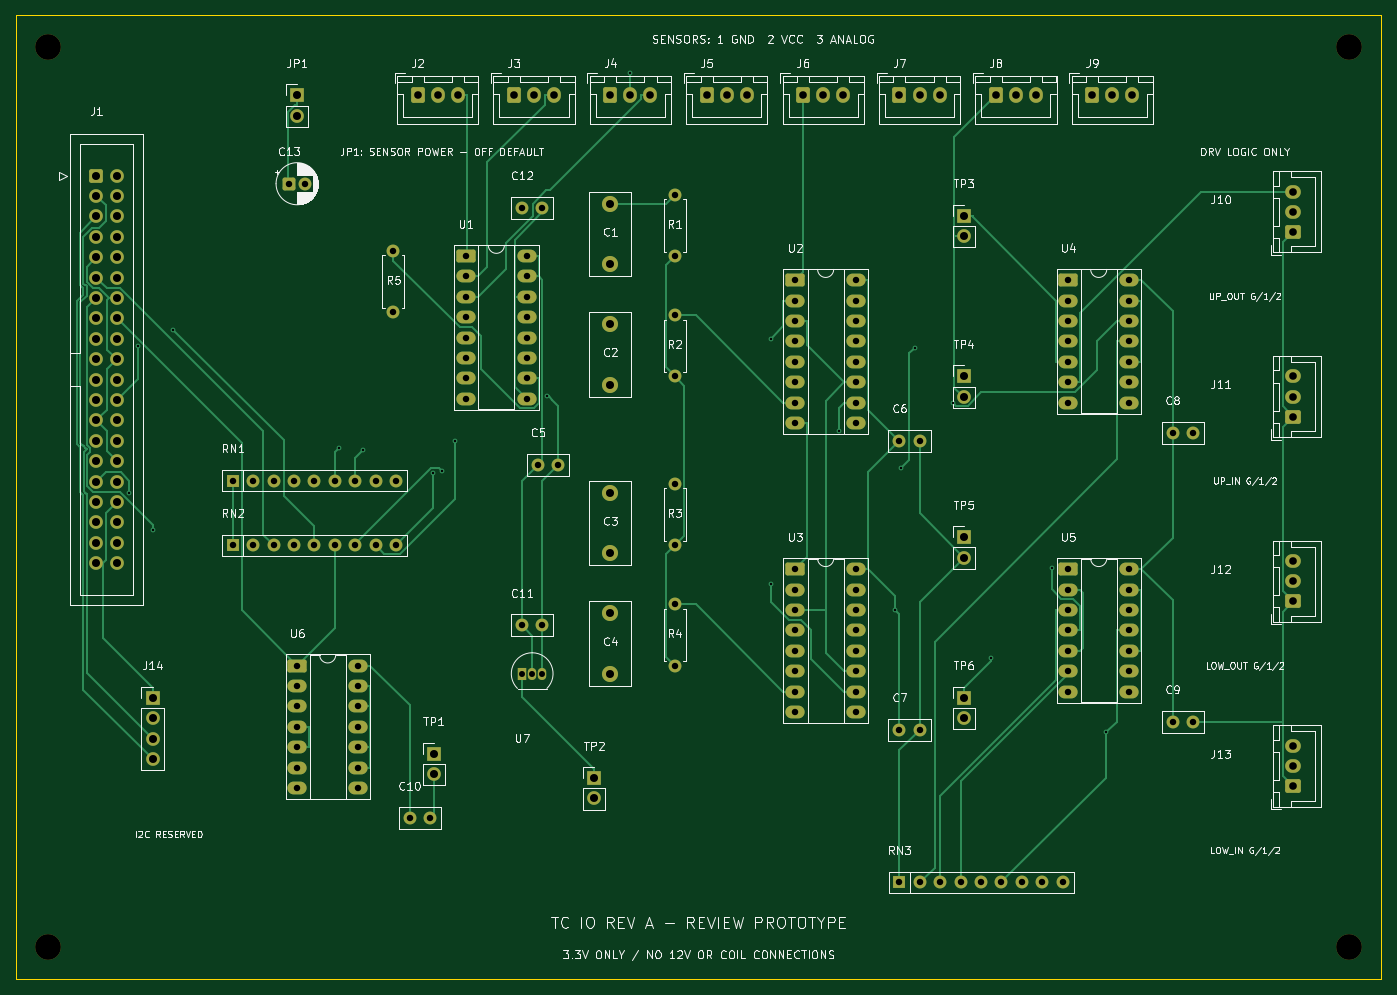
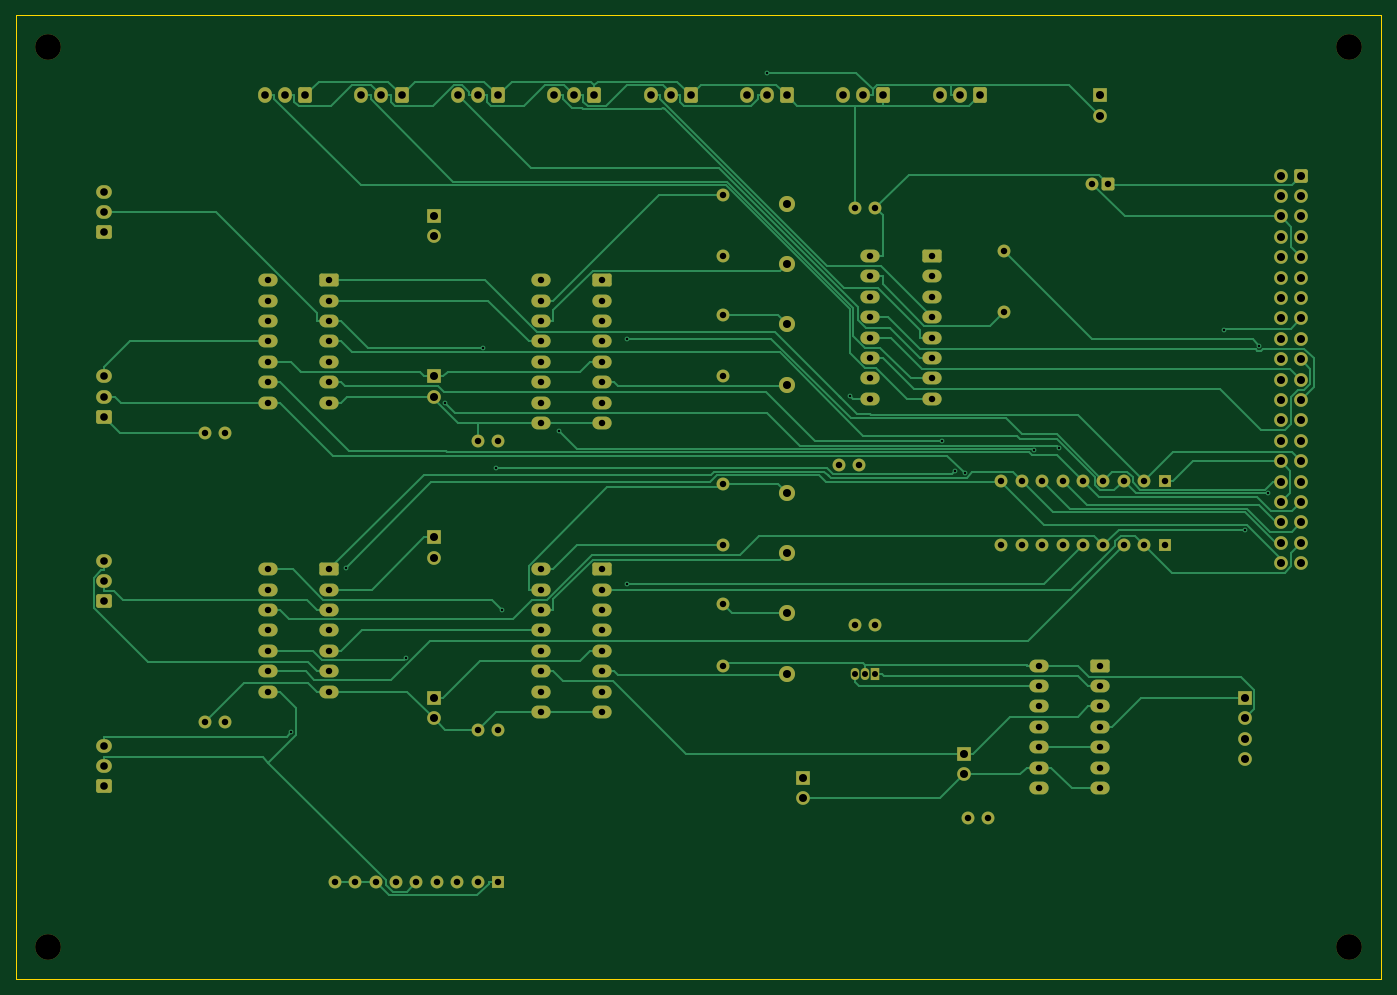
Circuit board: 9 layer files. Board 170.0 x 120.0 mm.
- bottom_copper: TC_IO_REVA-B_Cu.gbl (43346 bytes)
- bottom_mask: TC_IO_REVA-B_Mask.gbs (9421 bytes)
- bottom_silk: TC_IO_REVA-B_Silkscreen.gbo (9431 bytes)
- outline: TC_IO_REVA-Edge_Cuts.gm1 (697 bytes)
- top_copper: TC_IO_REVA-F_Cu.gtl (34679 bytes)
- top_mask: TC_IO_REVA-F_Mask.gts (9421 bytes)
- top_silk: TC_IO_REVA-F_Silkscreen.gto (162324 bytes)
- drill: TC_IO_REVA-NPTH.drl (399 bytes)
- drill: TC_IO_REVA-PTH.drl (4295 bytes)

=== bottom_copper: TC_IO_REVA-B_Cu.gbl (43346 bytes, source omitted) ===
=== bottom_mask: TC_IO_REVA-B_Mask.gbs (9421 bytes, source omitted) ===
=== bottom_silk: TC_IO_REVA-B_Silkscreen.gbo (9431 bytes, source omitted) ===
=== outline: TC_IO_REVA-Edge_Cuts.gm1 ===
%TF.GenerationSoftware,KiCad,Pcbnew,9.0.2+dfsg-1*%
%TF.CreationDate,2026-10-28T05:30:40+00:00*%
%TF.ProjectId,TC_IO_REVA,54435f49-4f5f-4524-9556-412e6b696361,rev?*%
%TF.SameCoordinates,Original*%
%TF.FileFunction,Profile,NP*%
%FSLAX46Y46*%
G04 Gerber Fmt 4.6, Leading zero omitted, Abs format (unit mm)*
G04 Created by KiCad (PCBNEW 9.0.2+dfsg-1) date 2026-10-28 05:30:40*
%MOMM*%
%LPD*%
G01*
G04 APERTURE LIST*
%TA.AperFunction,Profile*%
%ADD10C,0.050000*%
%TD*%
G04 APERTURE END LIST*
D10*
X20000000Y-140000000D02*
X20000000Y-20000000D01*
X190000000Y-20000000D02*
X190000000Y-140000000D01*
X20000000Y-20000000D02*
X190000000Y-20000000D01*
X190000000Y-140000000D02*
X20000000Y-140000000D01*
M02*

=== top_copper: TC_IO_REVA-F_Cu.gtl (34679 bytes, source omitted) ===
=== top_mask: TC_IO_REVA-F_Mask.gts (9421 bytes, source omitted) ===
=== top_silk: TC_IO_REVA-F_Silkscreen.gto (162324 bytes, source omitted) ===
=== drill: TC_IO_REVA-NPTH.drl ===
M48
; DRILL file {KiCad 9.0.2+dfsg-1} date 2026-10-28T05:30:40+0000
; FORMAT={-:-/ absolute / metric / decimal}
; #@! TF.CreationDate,2026-10-28T05:30:40+00:00
; #@! TF.GenerationSoftware,Kicad,Pcbnew,9.0.2+dfsg-1
; #@! TF.FileFunction,NonPlated,1,2,NPTH
FMAT,2
METRIC
; #@! TA.AperFunction,NonPlated,NPTH,ComponentDrill
T1C3.200
%
G90
G05
T1
X24.0Y-24.0
X24.0Y-136.0
X186.0Y-24.0
X186.0Y-136.0
M30

=== drill: TC_IO_REVA-PTH.drl ===
M48
; DRILL file {KiCad 9.0.2+dfsg-1} date 2026-10-28T05:30:40+0000
; FORMAT={-:-/ absolute / metric / decimal}
; #@! TF.CreationDate,2026-10-28T05:30:40+00:00
; #@! TF.GenerationSoftware,Kicad,Pcbnew,9.0.2+dfsg-1
; #@! TF.FileFunction,Plated,1,2,PTH
FMAT,2
METRIC
; #@! TA.AperFunction,Plated,PTH,ViaDrill
T1C0.300
; #@! TA.AperFunction,Plated,PTH,ComponentDrill
T2C0.750
; #@! TA.AperFunction,Plated,PTH,ComponentDrill
T3C0.800
; #@! TA.AperFunction,Plated,PTH,ComponentDrill
T4C0.950
; #@! TA.AperFunction,Plated,PTH,ComponentDrill
T5C1.000
%
G90
G05
T1
X34.109Y-79.557
X35.195Y-61.216
X37.013Y-84.064
X39.594Y-59.191
X60.198Y-73.855
X63.197Y-74.207
X71.906Y-77.033
X73.086Y-76.727
X74.658Y-73.003
X86.173Y-67.459
X96.456Y-27.162
X113.958Y-90.852
X113.959Y-60.28
X122.422Y-71.774
X129.478Y-94.068
X130.241Y-76.367
X131.875Y-61.393
X136.653Y-68.243
X141.391Y-99.99
X148.972Y-88.87
X155.763Y-109.316
T2
X83.0Y-102.0
X84.27Y-102.0
X85.54Y-102.0
T3
X47.0Y-78.0
X47.0Y-86.0
X49.54Y-78.0
X49.54Y-86.0
X52.08Y-78.0
X52.08Y-86.0
X54.0Y-41.0
X54.62Y-78.0
X54.62Y-86.0
X55.0Y-101.0
X55.0Y-103.54
X55.0Y-106.08
X55.0Y-108.62
X55.0Y-111.16
X55.0Y-113.7
X55.0Y-116.24
X56.0Y-41.0
X57.16Y-78.0
X57.16Y-86.0
X59.7Y-78.0
X59.7Y-86.0
X62.24Y-78.0
X62.24Y-86.0
X62.62Y-101.0
X62.62Y-103.54
X62.62Y-106.08
X62.62Y-108.62
X62.62Y-111.16
X62.62Y-113.7
X62.62Y-116.24
X64.78Y-78.0
X64.78Y-86.0
X67.0Y-49.38
X67.0Y-57.0
X67.32Y-78.0
X67.32Y-86.0
X69.0Y-120.0
X71.5Y-120.0
X76.0Y-50.0
X76.0Y-52.54
X76.0Y-55.08
X76.0Y-57.62
X76.0Y-60.16
X76.0Y-62.7
X76.0Y-65.24
X76.0Y-67.78
X83.0Y-44.0
X83.0Y-96.0
X83.62Y-50.0
X83.62Y-52.54
X83.62Y-55.08
X83.62Y-57.62
X83.62Y-60.16
X83.62Y-62.7
X83.62Y-65.24
X83.62Y-67.78
X85.0Y-76.0
X85.5Y-44.0
X85.5Y-96.0
X87.5Y-76.0
X102.0Y-42.38
X102.0Y-50.0
X102.0Y-57.38
X102.0Y-65.0
X102.0Y-78.38
X102.0Y-86.0
X102.0Y-93.38
X102.0Y-101.0
X117.0Y-53.0
X117.0Y-55.54
X117.0Y-58.08
X117.0Y-60.62
X117.0Y-63.16
X117.0Y-65.7
X117.0Y-68.24
X117.0Y-70.78
X117.0Y-89.0
X117.0Y-91.54
X117.0Y-94.08
X117.0Y-96.62
X117.0Y-99.16
X117.0Y-101.7
X117.0Y-104.24
X117.0Y-106.78
X124.62Y-53.0
X124.62Y-55.54
X124.62Y-58.08
X124.62Y-60.62
X124.62Y-63.16
X124.62Y-65.7
X124.62Y-68.24
X124.62Y-70.78
X124.62Y-89.0
X124.62Y-91.54
X124.62Y-94.08
X124.62Y-96.62
X124.62Y-99.16
X124.62Y-101.7
X124.62Y-104.24
X124.62Y-106.78
X130.0Y-73.0
X130.0Y-109.0
X130.0Y-128.0
X132.5Y-73.0
X132.5Y-109.0
X132.54Y-128.0
X135.08Y-128.0
X137.62Y-128.0
X140.16Y-128.0
X142.7Y-128.0
X145.24Y-128.0
X147.78Y-128.0
X150.32Y-128.0
X151.0Y-53.0
X151.0Y-55.54
X151.0Y-58.08
X151.0Y-60.62
X151.0Y-63.16
X151.0Y-65.7
X151.0Y-68.24
X151.0Y-89.0
X151.0Y-91.54
X151.0Y-94.08
X151.0Y-96.62
X151.0Y-99.16
X151.0Y-101.7
X151.0Y-104.24
X158.62Y-53.0
X158.62Y-55.54
X158.62Y-58.08
X158.62Y-60.62
X158.62Y-63.16
X158.62Y-65.7
X158.62Y-68.24
X158.62Y-89.0
X158.62Y-91.54
X158.62Y-94.08
X158.62Y-96.62
X158.62Y-99.16
X158.62Y-101.7
X158.62Y-104.24
X164.0Y-72.0
X164.0Y-108.0
X166.5Y-72.0
X166.5Y-108.0
T4
X70.0Y-30.0
X72.5Y-30.0
X75.0Y-30.0
X82.0Y-30.0
X84.5Y-30.0
X87.0Y-30.0
X94.0Y-30.0
X96.5Y-30.0
X99.0Y-30.0
X106.0Y-30.0
X108.5Y-30.0
X111.0Y-30.0
X118.0Y-30.0
X120.5Y-30.0
X123.0Y-30.0
X130.0Y-30.0
X132.5Y-30.0
X135.0Y-30.0
X142.0Y-30.0
X144.5Y-30.0
X147.0Y-30.0
X154.0Y-30.0
X156.5Y-30.0
X159.0Y-30.0
X179.0Y-42.0
X179.0Y-44.5
X179.0Y-47.0
X179.0Y-65.0
X179.0Y-67.5
X179.0Y-70.0
X179.0Y-88.0
X179.0Y-90.5
X179.0Y-93.0
X179.0Y-111.0
X179.0Y-113.5
X179.0Y-116.0
T5
X30.0Y-40.0
X30.0Y-42.54
X30.0Y-45.08
X30.0Y-47.62
X30.0Y-50.16
X30.0Y-52.7
X30.0Y-55.24
X30.0Y-57.78
X30.0Y-60.32
X30.0Y-62.86
X30.0Y-65.4
X30.0Y-67.94
X30.0Y-70.48
X30.0Y-73.02
X30.0Y-75.56
X30.0Y-78.1
X30.0Y-80.64
X30.0Y-83.18
X30.0Y-85.72
X30.0Y-88.26
X32.54Y-40.0
X32.54Y-42.54
X32.54Y-45.08
X32.54Y-47.62
X32.54Y-50.16
X32.54Y-52.7
X32.54Y-55.24
X32.54Y-57.78
X32.54Y-60.32
X32.54Y-62.86
X32.54Y-65.4
X32.54Y-67.94
X32.54Y-70.48
X32.54Y-73.02
X32.54Y-75.56
X32.54Y-78.1
X32.54Y-80.64
X32.54Y-83.18
X32.54Y-85.72
X32.54Y-88.26
X37.0Y-105.0
X37.0Y-107.54
X37.0Y-110.08
X37.0Y-112.62
X55.0Y-30.0
X55.0Y-32.54
X72.0Y-112.0
X72.0Y-114.54
X92.0Y-115.0
X92.0Y-117.54
X94.0Y-43.5
X94.0Y-51.0
X94.0Y-58.5
X94.0Y-66.0
X94.0Y-79.5
X94.0Y-87.0
X94.0Y-94.5
X94.0Y-102.0
X138.0Y-45.0
X138.0Y-47.54
X138.0Y-65.0
X138.0Y-67.54
X138.0Y-85.0
X138.0Y-87.54
X138.0Y-105.0
X138.0Y-107.54
M30
